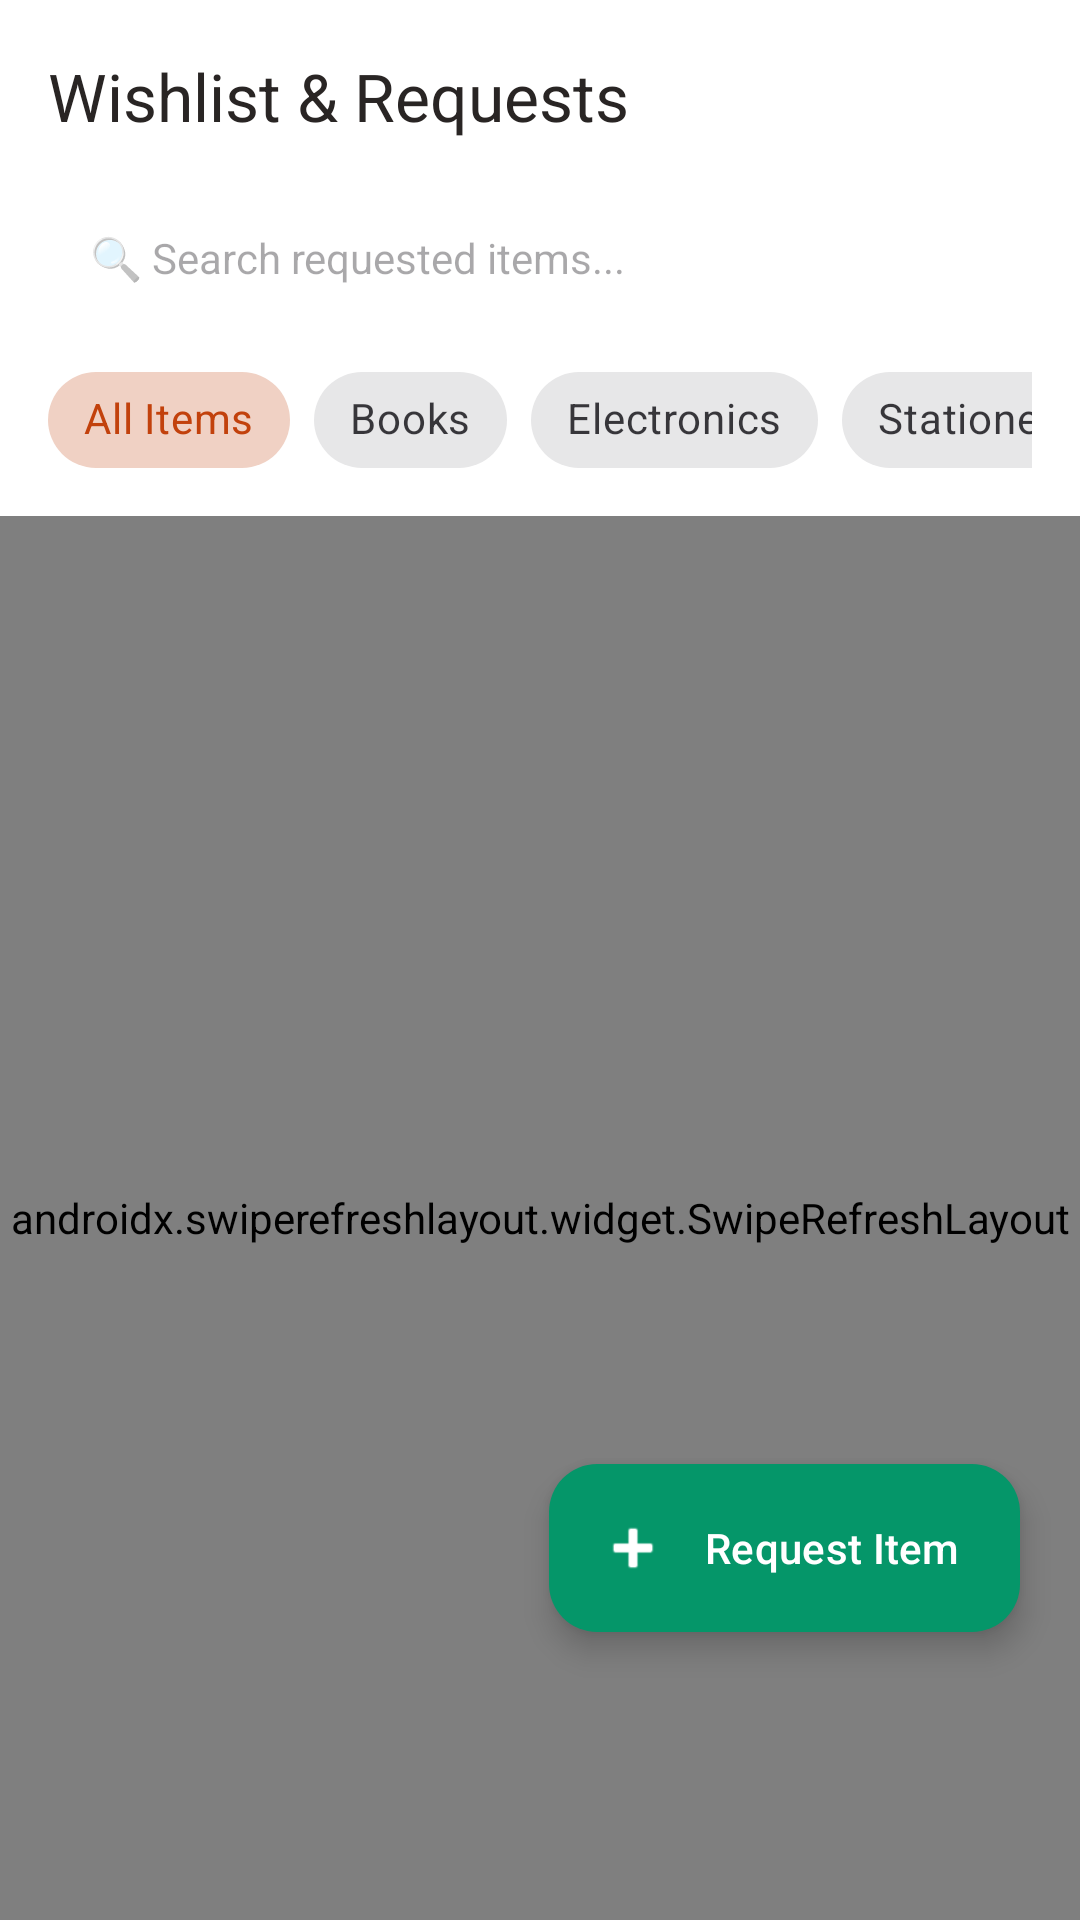

This screen was rendered from an Android layout file. Write that file and the resources it references.
<!-- AndroidManifest.xml: application theme Theme.WallOfGoodWill -->
<!-- res/layout/fragment_wishlist.xml -->
<?xml version="1.0" encoding="utf-8"?>
<androidx.coordinatorlayout.widget.CoordinatorLayout
    xmlns:android="http://schemas.android.com/apk/res/android"
    xmlns:app="http://schemas.android.com/apk/res-auto"
    xmlns:tools="http://schemas.android.com/tools"
    android:layout_width="match_parent"
    android:layout_height="match_parent"
    android:background="@color/background">

    
    <com.google.android.material.appbar.AppBarLayout
        android:layout_width="match_parent"
        android:layout_height="wrap_content"
        android:background="@color/surface"
        app:elevation="2dp">

        <com.google.android.material.appbar.MaterialToolbar
            android:id="@+id/toolbarWishlist"
            android:layout_width="match_parent"
            android:layout_height="?attr/actionBarSize"
            app:title="Wishlist &amp; Requests"
            app:titleTextColor="@color/text_primary" />

        
        <LinearLayout
            android:layout_width="match_parent"
            android:layout_height="wrap_content"
            android:paddingStart="16dp"
            android:paddingEnd="16dp"
            android:paddingBottom="8dp"
            android:orientation="horizontal">

            <EditText
                android:id="@+id/etWishlistSearch"
                android:layout_width="match_parent"
                android:layout_height="44dp"
                android:background="@drawable/bg_category_tag"
                android:paddingStart="14dp"
                android:paddingEnd="14dp"
                android:hint="🔍 Search requested items..."
                android:textSize="14sp"
                android:maxLines="1"
                android:inputType="text"
                android:imeOptions="actionSearch" />

        </LinearLayout>

        
        <HorizontalScrollView
            android:layout_width="match_parent"
            android:layout_height="wrap_content"
            android:scrollbars="none"
            android:paddingStart="16dp"
            android:paddingEnd="16dp"
            android:paddingBottom="8dp">

            <com.google.android.material.chip.ChipGroup
                android:id="@+id/chipGroupWishlistCategories"
                android:layout_width="wrap_content"
                android:layout_height="wrap_content"
                app:singleSelection="true">

                <com.google.android.material.chip.Chip
                    android:id="@+id/chipCatAll"
                    style="@style/Widget.MaterialComponents.Chip.Choice"
                    android:layout_width="wrap_content"
                    android:layout_height="wrap_content"
                    android:text="All Items"
                    android:checked="true" />

                <com.google.android.material.chip.Chip
                    android:id="@+id/chipCatBooks"
                    style="@style/Widget.MaterialComponents.Chip.Choice"
                    android:layout_width="wrap_content"
                    android:layout_height="wrap_content"
                    android:text="Books" />

                <com.google.android.material.chip.Chip
                    android:id="@+id/chipCatElectronics"
                    style="@style/Widget.MaterialComponents.Chip.Choice"
                    android:layout_width="wrap_content"
                    android:layout_height="wrap_content"
                    android:text="Electronics" />

                <com.google.android.material.chip.Chip
                    android:id="@+id/chipCatStationery"
                    style="@style/Widget.MaterialComponents.Chip.Choice"
                    android:layout_width="wrap_content"
                    android:layout_height="wrap_content"
                    android:text="Stationery" />

                <com.google.android.material.chip.Chip
                    android:id="@+id/chipCatKitchen"
                    style="@style/Widget.MaterialComponents.Chip.Choice"
                    android:layout_width="wrap_content"
                    android:layout_height="wrap_content"
                    android:text="Kitchen" />

                <com.google.android.material.chip.Chip
                    android:id="@+id/chipCatCycles"
                    style="@style/Widget.MaterialComponents.Chip.Choice"
                    android:layout_width="wrap_content"
                    android:layout_height="wrap_content"
                    android:text="Cycles" />

                <com.google.android.material.chip.Chip
                    android:id="@+id/chipCatFurniture"
                    style="@style/Widget.MaterialComponents.Chip.Choice"
                    android:layout_width="wrap_content"
                    android:layout_height="wrap_content"
                    android:text="Furniture" />

                <com.google.android.material.chip.Chip
                    android:id="@+id/chipCatOther"
                    style="@style/Widget.MaterialComponents.Chip.Choice"
                    android:layout_width="wrap_content"
                    android:layout_height="wrap_content"
                    android:text="Other" />

            </com.google.android.material.chip.ChipGroup>

        </HorizontalScrollView>

        <com.google.android.material.progressindicator.LinearProgressIndicator
            android:id="@+id/progressWishlist"
            android:layout_width="match_parent"
            android:layout_height="wrap_content"
            android:indeterminate="true"
            android:visibility="gone" />

    </com.google.android.material.appbar.AppBarLayout>

    
    <androidx.swiperefreshlayout.widget.SwipeRefreshLayout
        android:id="@+id/swipeRefreshWishlist"
        android:layout_width="match_parent"
        android:layout_height="match_parent"
        app:layout_behavior="@string/appbar_scrolling_view_behavior">

        <FrameLayout
            android:layout_width="match_parent"
            android:layout_height="match_parent">

            <androidx.recyclerview.widget.RecyclerView
                android:id="@+id/rvWishlist"
                android:layout_width="match_parent"
                android:layout_height="match_parent"
                android:clipToPadding="false"
                android:paddingTop="8dp"
                android:paddingBottom="96dp"
                tools:listitem="@layout/item_wishlist" />

            
            <LinearLayout
                android:id="@+id/layoutEmptyWishlist"
                android:layout_width="wrap_content"
                android:layout_height="wrap_content"
                android:layout_gravity="center"
                android:orientation="vertical"
                android:gravity="center"
                android:padding="32dp"
                android:visibility="gone">

                <TextView
                    android:layout_width="wrap_content"
                    android:layout_height="wrap_content"
                    android:text="📋"
                    android:textSize="48sp" />

                <TextView
                    android:layout_width="wrap_content"
                    android:layout_height="wrap_content"
                    android:layout_marginTop="12dp"
                    android:text="No Requests Found"
                    android:textColor="@color/text_primary"
                    android:textSize="18sp"
                    android:textStyle="bold" />

                <TextView
                    android:layout_width="wrap_content"
                    android:layout_height="wrap_content"
                    android:layout_marginTop="6dp"
                    android:text="Post an item you're looking for to let fellow hostelers help!"
                    android:textColor="@color/text_secondary"
                    android:textSize="13sp"
                    android:textAlignment="center" />

            </LinearLayout>

        </FrameLayout>

    </androidx.swiperefreshlayout.widget.SwipeRefreshLayout>

    
    <com.google.android.material.floatingactionbutton.ExtendedFloatingActionButton
        android:id="@+id/fabPostWishlist"
        android:layout_width="wrap_content"
        android:layout_height="wrap_content"
        android:layout_gravity="bottom|end"
        android:layout_marginEnd="20dp"
        android:layout_marginBottom="96dp"
        android:text="Request Item"
        android:textColor="@color/surface"
        app:icon="@android:drawable/ic_input_add"
        app:iconTint="@color/surface"
        app:backgroundTint="@color/secondary"
        app:elevation="4dp" />

</androidx.coordinatorlayout.widget.CoordinatorLayout>
<!-- res/layout/item_wishlist.xml (included above) -->
<?xml version="1.0" encoding="utf-8"?>
<com.google.android.material.card.MaterialCardView
    xmlns:android="http://schemas.android.com/apk/res/android"
    xmlns:app="http://schemas.android.com/apk/res-auto"
    xmlns:tools="http://schemas.android.com/tools"
    android:id="@+id/cardWishlistItem"
    android:layout_width="match_parent"
    android:layout_height="wrap_content"
    android:layout_marginStart="16dp"
    android:layout_marginEnd="16dp"
    android:layout_marginTop="6dp"
    android:layout_marginBottom="6dp"
    app:cardCornerRadius="14dp"
    app:cardElevation="1dp"
    app:cardBackgroundColor="@color/surface"
    app:strokeColor="@color/outline"
    app:strokeWidth="1dp">

    <LinearLayout
        android:layout_width="match_parent"
        android:layout_height="wrap_content"
        android:orientation="vertical"
        android:padding="16dp">

        
        <LinearLayout
            android:layout_width="match_parent"
            android:layout_height="wrap_content"
            android:orientation="horizontal"
            android:gravity="top">

            <TextView
                android:id="@+id/tvWishlistTitle"
                android:layout_width="0dp"
                android:layout_height="wrap_content"
                android:layout_weight="1"
                android:textSize="16sp"
                android:textStyle="bold"
                android:textColor="@color/text_primary"
                tools:text="Engineering Graphics Mini Drafter" />

            <TextView
                android:id="@+id/tvWishlistBadge"
                android:layout_width="wrap_content"
                android:layout_height="wrap_content"
                android:layout_marginStart="8dp"
                android:paddingStart="8dp"
                android:paddingEnd="8dp"
                android:paddingTop="3dp"
                android:paddingBottom="3dp"
                android:background="@drawable/bg_badge_donate"
                android:textColor="@color/surface"
                android:textSize="11sp"
                android:textStyle="bold"
                tools:text="Free Donation Preferred" />

        </LinearLayout>

        
        <TextView
            android:id="@+id/tvWishlistCategory"
            android:layout_width="wrap_content"
            android:layout_height="wrap_content"
            android:layout_marginTop="6dp"
            android:paddingStart="8dp"
            android:paddingEnd="8dp"
            android:paddingTop="2dp"
            android:paddingBottom="2dp"
            android:background="@drawable/bg_category_tag"
            android:textColor="@color/primary"
            android:textSize="11sp"
            android:textStyle="bold"
            tools:text="STATIONERY" />

        
        <TextView
            android:id="@+id/tvWishlistDescription"
            android:layout_width="match_parent"
            android:layout_height="wrap_content"
            android:layout_marginTop="8dp"
            android:textSize="13sp"
            android:textColor="@color/text_secondary"
            android:lineSpacingExtra="2dp"
            tools:text="Looking for a mini drafter in working condition for Semester 1 graphics lab." />

        <View
            android:layout_width="match_parent"
            android:layout_height="1dp"
            android:layout_marginTop="12dp"
            android:layout_marginBottom="10dp"
            android:background="@color/surface_variant" />

        
        <LinearLayout
            android:layout_width="match_parent"
            android:layout_height="wrap_content"
            android:orientation="horizontal"
            android:gravity="center_vertical">

            <LinearLayout
                android:layout_width="0dp"
                android:layout_height="wrap_content"
                android:layout_weight="1"
                android:orientation="vertical">

                <TextView
                    android:id="@+id/tvRequesterName"
                    android:layout_width="wrap_content"
                    android:layout_height="wrap_content"
                    android:textSize="13sp"
                    android:textStyle="bold"
                    android:textColor="@color/text_primary"
                    tools:text="Priya Sharma" />

                <TextView
                    android:id="@+id/tvRequesterLocation"
                    android:layout_width="wrap_content"
                    android:layout_height="wrap_content"
                    android:layout_marginTop="2dp"
                    android:textSize="11sp"
                    android:textColor="@color/text_secondary"
                    tools:text="📍 Hostel B (Girls) • Room 204" />

            </LinearLayout>

            <com.google.android.material.button.MaterialButton
                android:id="@+id/btnWishlistAction"
                android:layout_width="wrap_content"
                android:layout_height="wrap_content"
                android:paddingStart="14dp"
                android:paddingEnd="14dp"
                android:text="💬 I Have This"
                android:textSize="12sp"
                app:cornerRadius="8dp"
                android:backgroundTint="@color/primary" />

        </LinearLayout>

    </LinearLayout>

</com.google.android.material.card.MaterialCardView>
<!-- resources referenced by this layout -->
<resources>
  <color name="background">#FFFDF9</color>
  <color name="outline">#E7E5E4</color>
  <color name="primary">#C2410C</color>
  <color name="secondary">#059669</color>
  <color name="surface">#FFFFFF</color>
  <color name="surface_variant">#F5F0EB</color>
  <color name="text_primary">#292524</color>
  <color name="text_secondary">#78716C</color>
  <style name="Theme.WallOfGoodWill" parent="Theme.Material3.DayNight.NoActionBar">
          <item name="colorPrimary">@color/primary</item>
          <item name="colorSecondary">@color/secondary</item>
          <item name="android:statusBarColor">@color/background</item>
          <item name="android:windowLightStatusBar">true</item>
          <item name="android:windowBackground">@color/background</item>
          <item name="colorSurface">@color/surface</item>
      </style>
</resources>
